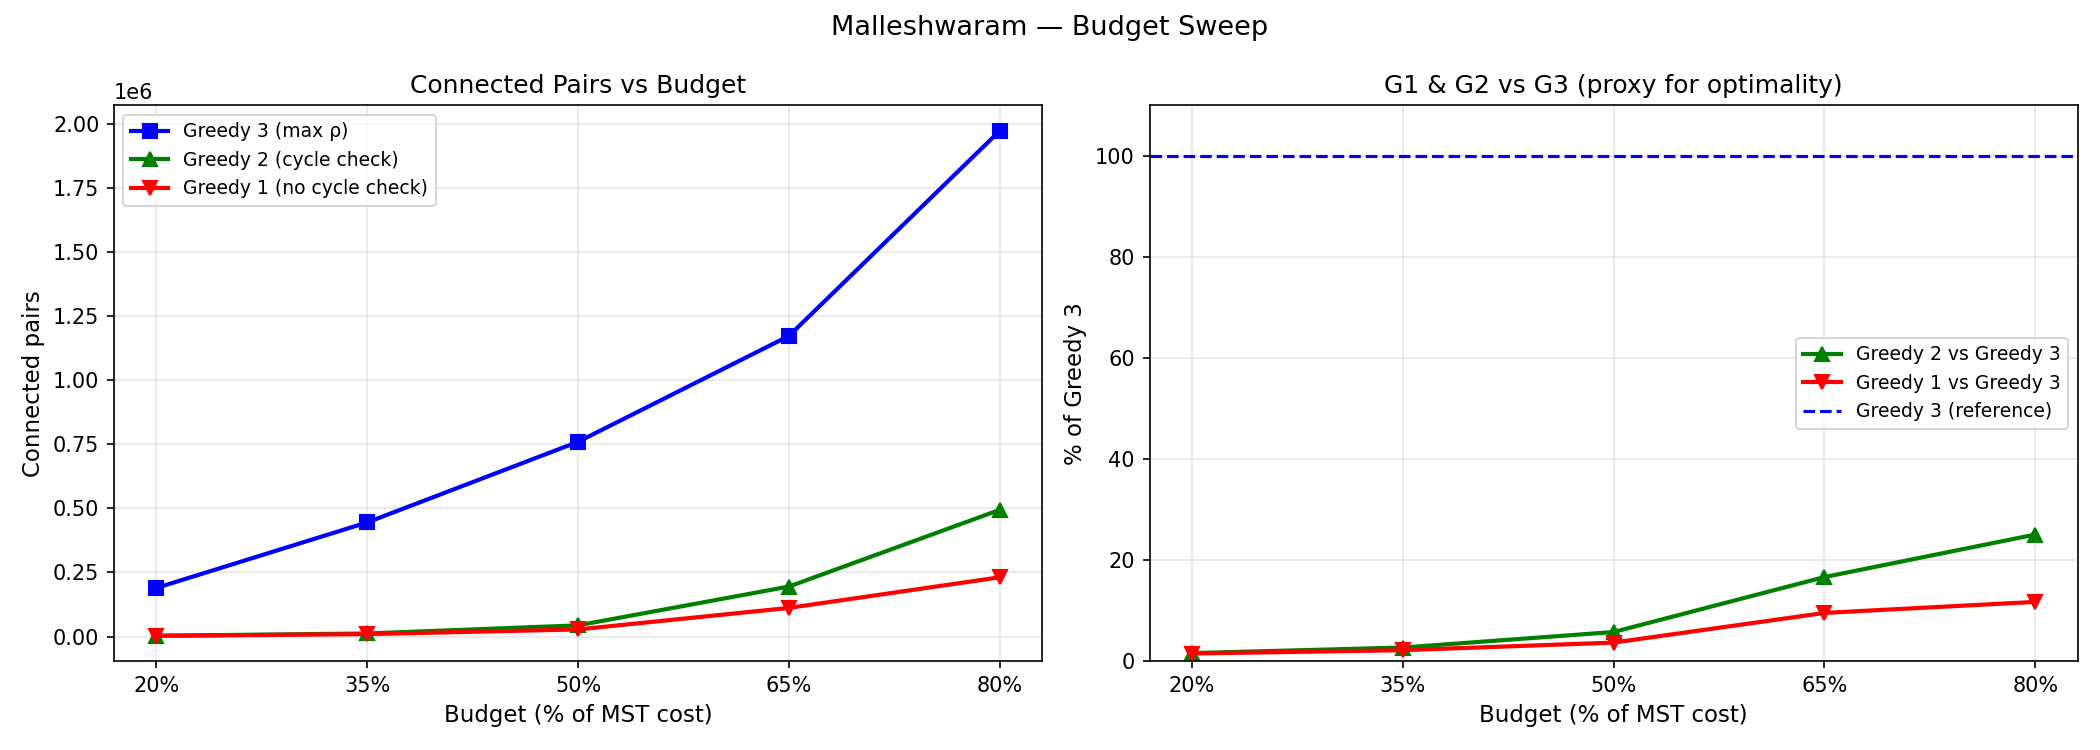

The data file committed next to this chart (first rows):
budget, budget_frac_mst, greedy1_pairs, greedy2_pairs, greedy3_pairs
18775, 0.2, 2843, 2989, 189467
32857, 0.35, 9606, 11942, 445136
46938, 0.5, 27773, 43691, 759564
61020, 0.65, 111822, 195071, 1172775
75101, 0.8, 231249, 494420, 1973106
